Photos from the image-classification dataset "merged_data" in the GitHub repository lyuuuuY/diagram_classifier. Its 3 classes are: equation, graph, lewis structure.

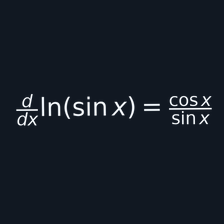
Label: equation

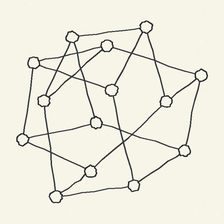
Label: graph

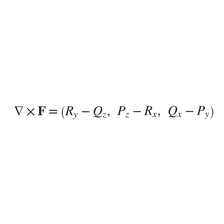
Label: equation

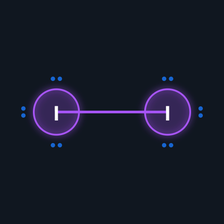
Label: lewis structure

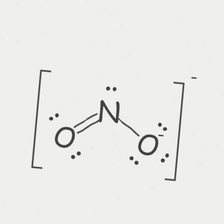
Label: lewis structure

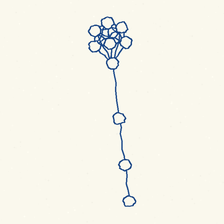
Label: graph
